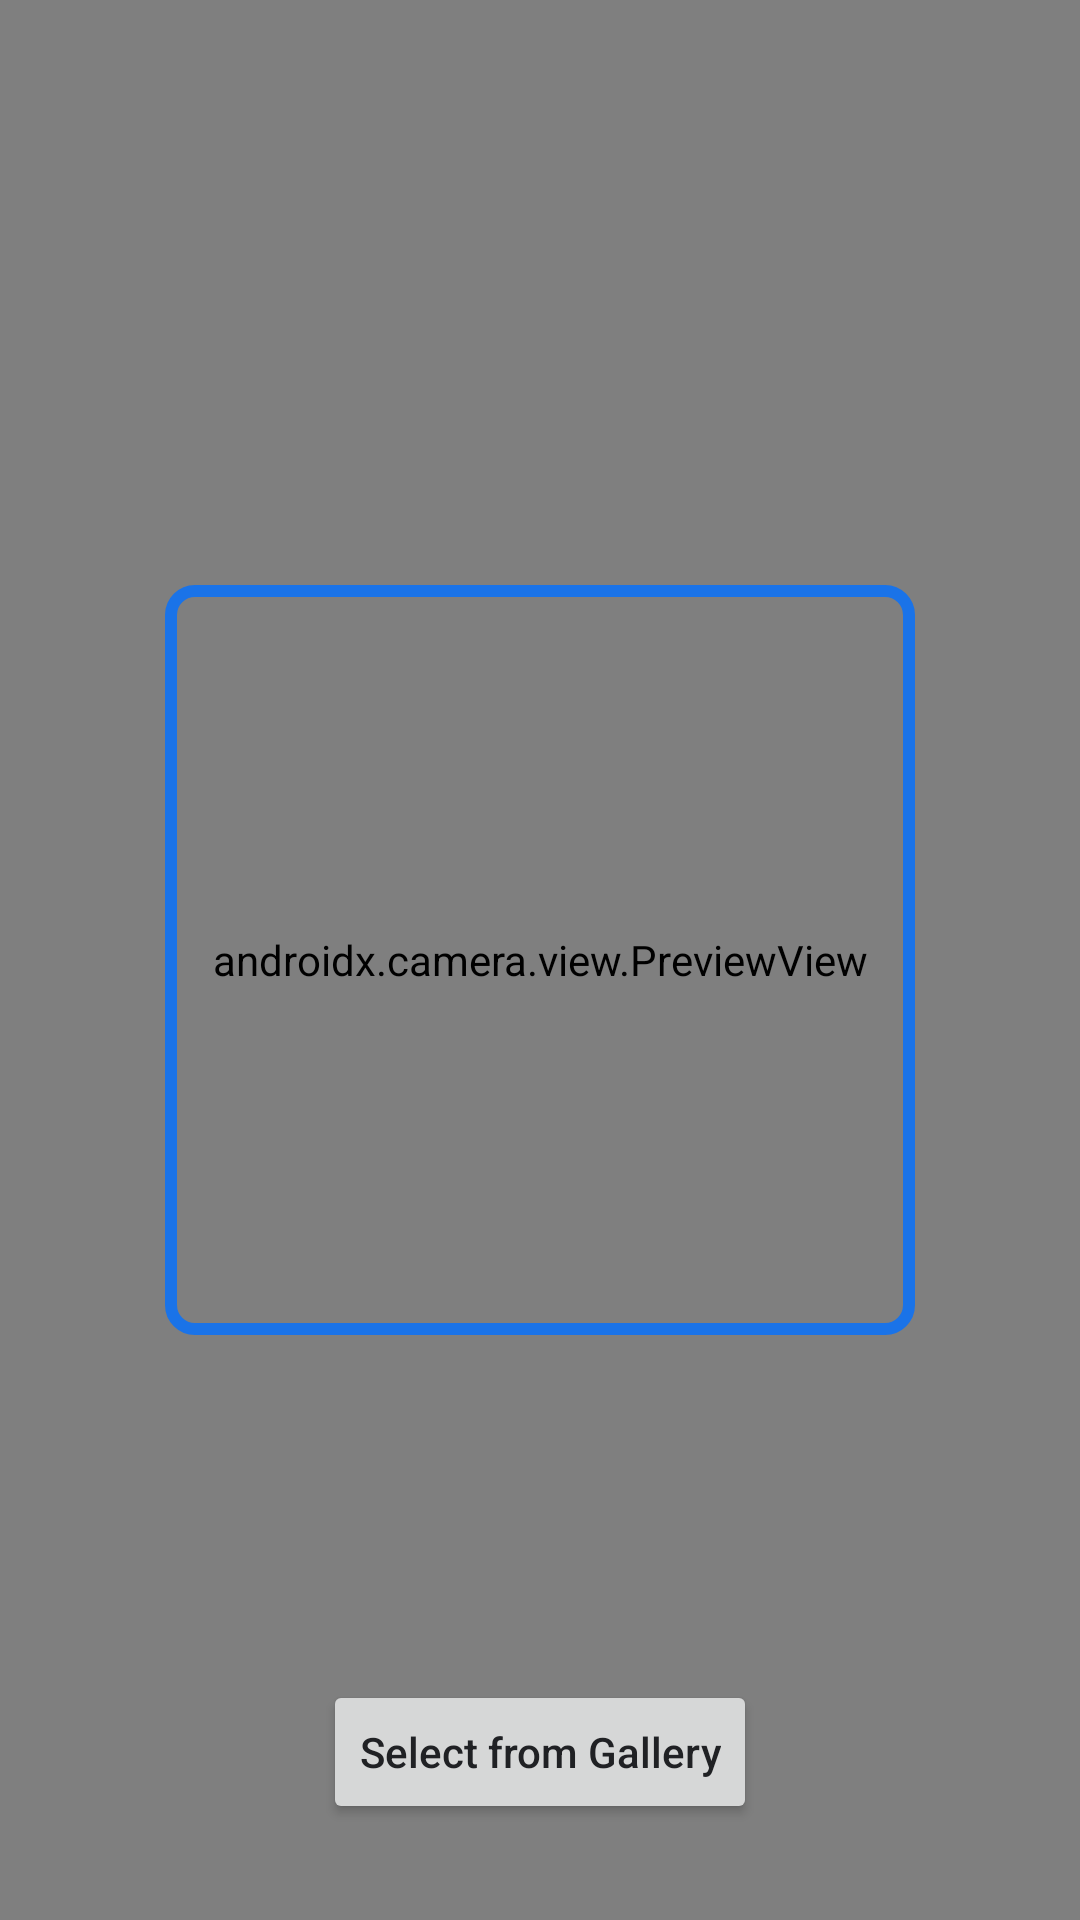

Android layout source for this screen:
<!-- AndroidManifest.xml: application theme Theme.Upidemo -->
<!-- res/layout/activity_camera_scanner.xml -->
<?xml version="1.0" encoding="utf-8"?>
<androidx.constraintlayout.widget.ConstraintLayout xmlns:android="http://schemas.android.com/apk/res/android"
    xmlns:app="http://schemas.android.com/apk/res-auto"
    android:layout_width="match_parent"
    android:layout_height="match_parent">

    <androidx.camera.view.PreviewView
        android:id="@+id/previewView"
        android:layout_width="0dp"
        android:layout_height="0dp"
        app:layout_constraintBottom_toBottomOf="parent"
        app:layout_constraintLeft_toLeftOf="parent"
        app:layout_constraintRight_toRightOf="parent"
        app:layout_constraintTop_toTopOf="parent" />

    <View
        android:id="@+id/overlay"
        android:layout_width="250dp"
        android:layout_height="250dp"
        android:background="@drawable/qr_border"
        app:layout_constraintBottom_toBottomOf="parent"
        app:layout_constraintLeft_toLeftOf="parent"
        app:layout_constraintRight_toRightOf="parent"
        app:layout_constraintTop_toTopOf="parent" />

    <Button
        android:id="@+id/galleryBtn"
        android:layout_width="wrap_content"
        android:layout_height="wrap_content"
        android:layout_marginBottom="32dp"
        android:text="Select from Gallery"
        android:textAllCaps="false"
        app:layout_constraintBottom_toBottomOf="parent"
        app:layout_constraintEnd_toEndOf="parent"
        app:layout_constraintStart_toStartOf="parent" />

</androidx.constraintlayout.widget.ConstraintLayout>
<!-- resources referenced by this layout -->
<resources>
  <!-- drawable qr_border (drawable) -->
  <?xml version="1.0" encoding="utf-8"?>
  <shape xmlns:android="http://schemas.android.com/apk/res/android">
      <stroke
          android:width="4dp"
          android:color="@color/purple_500" />
      <corners android:radius="8dp" />
  </shape>
  <style name="Theme.Upidemo" parent="Base.Theme.Upidemo" />
  <color name="purple_500">#1A73E8</color>
  <style name="Base.Theme.Upidemo" parent="Theme.Material3.DayNight.NoActionBar">
          
          <item name="colorPrimary">@color/primary</item>
          <item name="colorSecondary">@color/secondary</item>
          <item name="android:windowBackground">@color/background</item>
  
          
          <item name="android:textColorPrimary">@color/text_primary</item>
          <item name="android:textColorSecondary">@color/text_secondary</item>
  
          
          <item name="colorSurface">@color/surface</item>
          <item name="colorError">@color/error</item>
  
          
          <item name="materialButtonStyle">@style/Widget.App.Button</item>
  
          
          <item name="materialCardViewStyle">@style/Widget.App.CardView</item>
  
          
          <item name="textInputStyle">@style/Widget.App.TextInputLayout</item>
      </style>
  <color name="primary">#1A73E8</color>
  <color name="secondary">#00C853</color>
  <color name="background">#F8F9FA</color>
  <color name="text_primary">#202124</color>
  <color name="text_secondary">#5F6368</color>
  <color name="surface">#FFFFFF</color>
  <color name="error">#D93025</color>
  <style name="Widget.App.Button" parent="Widget.Material3.Button">
          <item name="android:insetTop">0dp</item>
          <item name="android:insetBottom">0dp</item>
          <item name="shapeAppearance">@style/ShapeAppearance.App.SmallComponent</item>
      </style>
  <style name="Widget.App.CardView" parent="Widget.Material3.CardView.Elevated">
          <item name="cardCornerRadius">12dp</item>
          <item name="cardElevation">2dp</item>
          <item name="android:layout_margin">8dp</item>
      </style>
  <style name="Widget.App.TextInputLayout" parent="Widget.Material3.TextInputLayout.OutlinedBox">
          <item name="boxCornerRadiusTopStart">8dp</item>
          <item name="boxCornerRadiusTopEnd">8dp</item>
          <item name="boxCornerRadiusBottomStart">8dp</item>
          <item name="boxCornerRadiusBottomEnd">8dp</item>
          <item name="boxStrokeColor">@color/primary</item>
      </style>
  <style name="ShapeAppearance.App.SmallComponent" parent="ShapeAppearance.Material3.SmallComponent">
          <item name="cornerSize">8dp</item>
      </style>
</resources>
